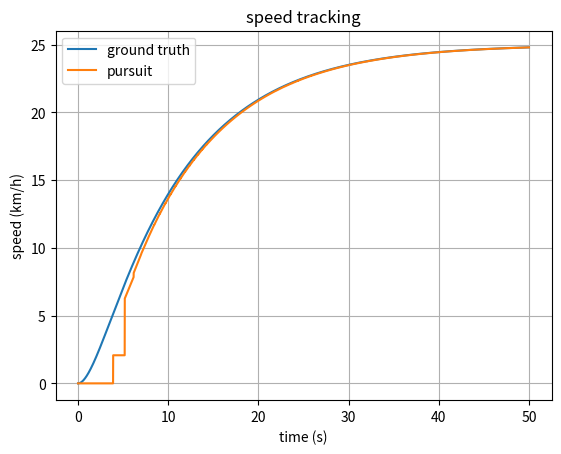

The script that saved this image:
# -*- coding: utf-8 -*-
# =============================================================================
# Project       : cadenza
# Module name   : -
# File name     : sim_1.py
# File type     : Python script (Python 3)
# Purpose       : simulation of the speed estimator
# Author        : QuBi (nitrogenium@outlook.fr)
# Creation date : Wednesday, 24 June 2026 (under heatwave, 36C at 23:30)
# -----------------------------------------------------------------------------
# Best viewed with space indentation (2 spaces)
# =============================================================================

# =============================================================================
# DESCRIPTION
# =============================================================================
# This script:
# - simulates a bike travelling with a given speed profile, 
# - derives the travelled distance 
# - derives the odometer sensor output
# - simulates the speed estimator from that output
# - compares the speed estimator output from the ground truth.



# =============================================================================
# EXTERNALS
# =============================================================================
import numpy as np
import matplotlib.pyplot as plt
import random
from collections import deque



# =============================================================================
# SETTINGS
# =============================================================================

# Diameter of the wheel (in inches)
D = 28

# Simulation time
tSim = 10.0
fS = 10e3



# =============================================================================
# KERNEL MODEL
# =============================================================================

def kernel(dt, speed) :
  """
  A kernel is the interpolating function used to model the distance between
  2 acquistion 'tops' from the wheel.
  """

  return 0



def trajectory(f_s, t_sim, profile = "start_and_settle", **kiwiArgs) :
  """
  Simulates the distance, speed and acceleration of a certain 
  trajectory using a profile descriptor:
  
  TYPE: "start_and_settle"
    Initial position      : 'd0' argument if specified (in meters), random otherwise
    Initial speed         : 0 km/h
    Final speed           : 'vInf' argument if specified (in km/h), random otherwise (10 km/h < v0 < 40 km/h)
    Initial acceleration  : 'a0' argument if specified (in km/h/s), 0 km/h/s otherwise
  
    Description:
    Speed increases and settles exponentially to a maximum speed.

    

  TYPE: "brake"
    Initial position      : 'd0' argument if specified (in meters), random otherwise
    Initial speed         : 'v0' argument if specified (in km/h), random otherwise (10 km/h < v0 < 40 km/h)
    Initial acceleration  : 'a0' argument if specified (in km/h/s), -10 km/h/s otherwise

    Description:
    Speed drops exponentially from some initial speed to 0.

    

  TYPE: "pace_increase"
    Initial position      : 'd0' argument if specified (in meters), random otherwise
    Initial speed         : 'v0' argument if specified (in km/h), random otherwise (10 km/h < v0 < 40 km/h)
    Final speed           : 'vInf' argument if specified (in km/h), random otherwise (10 km/h < v0 < 40 km/h)
    Initial acceleration  : 'a0' argument if specified (in km/h/s), +10 km/h/s otherwise

    Description:
    Speed increases smoothly and settles.

    

  TYPE: "pace_decrease"
    Initial position      : 'd0' argument if specified (in meters), random otherwise
    Initial speed         : 'v0' argument if specified (in km/h), random otherwise (10 km/h < v0 < 40 km/h)
    Final speed           : 'vInf' argument if specified (in km/h), random otherwise (10 km/h < v0 < 40 km/h)
    Initial acceleration  : 'a0' argument if specified (in km/h/s), +10 km/h/s otherwise

    Description:
    Speed decreases smoothly and settles.


  All profiles accept arguments 'r1' and 'r2' that describe the 'nervosity' of the system.
  The higher the value, the higher the power and therefore acceleration capacity.

  The model uses a double exponential for the speed.
  The distance and acceleration are directly derived from it.
  """

  nPts = round(t_sim * f_s)
  t = np.arange(nPts) / f_s

  r1 = kiwiArgs.get("r1", 0.1)
  r2 = kiwiArgs.get("r2", 0.6)

  # ---------------------------------------------------------------------------
  # PROFILE: START_AND_SETTLE
  # ---------------------------------------------------------------------------
  if (profile.lower() == "start_and_settle") :

    d0    = kiwiArgs.get("d0",    0.0)
    v0    = kiwiArgs.get("v0",    0.0)/3.6
    vLim  = kiwiArgs.get("vLim",  random.uniform(10, 40))/3.6
    a0    = kiwiArgs.get("a0",    0.0)/3.6

    A =  (r2*(vLim - v0) - a0)/(r1 - r2)
    B = -(r1*(vLim - v0) + a0)/(r1 - r2)
    C = vLim

    d = d0 + (A/r1) + (B/r2) + (C*t) - A*np.exp(-r1*t)/r1 - B*np.exp(-r2*t)/r2
    v = A*np.exp(-r1*t) + B*np.exp(-r2*t) + C
    a = -r1*A*np.exp(-r1*t) - r2*B*np.exp(-r2*t)

    print(f"[MODEL] Simulating profile 'start_and_settle' with vLim = {vLim*3.6} km/h")



  # ---------------------------------------------------------------------------
  # PROFILE: BRAKE
  # ---------------------------------------------------------------------------
  elif (profile.lower() == "brake") :

    d0    = kiwiArgs.get("d0",    random.uniform(0, 1000))
    v0    = kiwiArgs.get("v0",    random.uniform(10, 40))/3.6
    vLim  = kiwiArgs.get("vLim",  0.0)/3.6
    a0    = kiwiArgs.get("a0",    -10.0)/3.6

    A =  (r2*(vLim - v0) - a0)/(r1 - r2)
    B = -(r1*(vLim - v0) + a0)/(r1 - r2)
    C = vLim

    d = d0 + (A/r1) + (B/r2) + (C*t) - A*np.exp(-r1*t)/r1 - B*np.exp(-r2*t)/r2
    v = A*np.exp(-r1*t) + B*np.exp(-r2*t) + C
    a = -r1*A*np.exp(-r1*t) - r2*B*np.exp(-r2*t)



  # ---------------------------------------------------------------------------
  # PROFILE: PACE_DECREASE
  # ---------------------------------------------------------------------------
  if (profile.lower() == "pace_decrease") :

    d0    = kiwiArgs.get("d0",    0.0)
    v0    = kiwiArgs.get("v0",    0.0)/3.6
    vLim  = kiwiArgs.get("vLim",  random.uniform(10, 40))/3.6
    a0    = kiwiArgs.get("a0",    0.0)/3.6

    A =  (r2*(vLim - v0) - a0)/(r1 - r2)
    B = -(r1*(vLim - v0) + a0)/(r1 - r2)
    C = vLim

    d = d0 + (A/r1) + (B/r2) + (C*t) - A*np.exp(-r1*t)/r1 - B*np.exp(-r2*t)/r2
    v = A*np.exp(-r1*t) + B*np.exp(-r2*t) + C
    a = -r1*A*np.exp(-r1*t) - r2*B*np.exp(-r2*t)



  return (t, d, v, a)



def odometer(t, d, diameter) :
  """
  Returns the list of time instants the odometer sensor will 'tick'.
  
  Arguments:
  - t         : time vector
  - d         : distance travelled at the time indicated by the time vector
                i.e. d[i] = travelled distance at time t = t[i]
                Distance is expressed in meters.
  - diameter  : diameter of the wheel (in inches)
  """

  N = len(t)
  ticks = [t[0]]
  p = np.pi * diameter * 2.54 / 100

  if (N == 1) :
    return ticks

  dLast = d[0]
  eMax = -1
  for n in range(N) :
    if (d[n] >= (dLast + p)) :
      
      # Interpolation (interesting for low sample rates)
      dRes = d[n] % p
      tTick = t[n] - ((t[n] - t[n-1])/(d[n] - d[n-1]))*dRes

      if (np.abs(tTick - t[n]) > eMax) :
        eMax = np.abs(tTick - t[n])

      dLast = d[n]
      ticks.append(tTick)
      
  print(f"Max error = {eMax*100} cm")

  return ticks



def estimator(t, ticks, diameter) :
  """
  Description is TODO.
  """

  nPts = len(t)
  d_est = np.zeros((nPts,))
  v_est = np.zeros((nPts,))
  a_est = np.zeros((nPts,))
  nTick = 1
  p = np.pi*(diameter*2.54)/100.0
  d = deque(maxlen = 5)
  v = deque(maxlen = 5)
  a = deque(maxlen = 5)
  j = deque(maxlen = 5)
  s = deque(maxlen = 5)
  for n in range(nPts) :
    
    # No estimation is available before the second tick occured.
    if (nTick == 1) :
      if (t[n] < ticks[1]) :
        d_est[n] = 0.0
        v_est[n] = 0.0
        a_est[n] = 0.0
      else :
        d.appendleft(p)
        v.appendleft(p/(ticks[nTick]-ticks[nTick-1]))
        a.appendleft(0.0)
        j.appendleft(0.0)
        s.appendleft(0.0)

        u = t[n] - ticks[1]
        d_est[n] = d[0] + (v[0]*u) + (0.5*a[0]*u*u) + (1/6)*(j[0]*u*u*u) + (1/24)*(s[0]*u*u*u*u)
        v_est[n] = v[0] + (a[0]*u) + (0.5*j[0]*u*u) + (1/6)*(s[0]*u*u*u)
        a_est[n] = a[0] + (j[0]*u) + (0.5*s[0]*u*u)

        nTick += 1
        
    else :

      # While there are ticks available
      if (nTick < len(ticks)) :
        
        # Update the model upon new tick
        if (t[n] >= ticks[nTick]) :
          d_err = (nTick*p) - d_est[n-1]
          
          d.appendleft(nTick*p)
          v.appendleft(p/(ticks[nTick]-ticks[nTick-1]))
          a.appendleft((v[0] - v[1])/(ticks[nTick] - ticks[nTick-2]))
          
          if (nTick >= 3) :
            j.appendleft((a[0] - a[1])/(ticks[nTick] - ticks[nTick-3]))
          else :
            j.appendleft(0.0)
          
          if (nTick >= 4) :
            s.appendleft((j[0] - j[1])/(ticks[nTick] - ticks[nTick-4]))
          else :
            s.appendleft(0.0)
          

          nTick += 1
          print(f"[DEBUG] t = {t[n]} err = {d_err}")
      
      u = t[n] - ticks[nTick-1]

      # Does a better job for some reason
      a0 = 2*a[0]
      
      d_est[n] = d[0] + (v[0]*u) + (0.5*a0*u*u) + (1/6)*(j[0]*u*u*u) + (1/24)*(s[0]*u*u*u*u)
      v_est[n] = v[0] + (a0*u) + (0.5*j[0]*u*u) + (1/6)*(s[0]*u*u*u)
      a_est[n] = a0 + (j[0]*u) + (0.5*s[0]*u*u)

      

  return (d_est, v_est, a_est)




def error(d, v, a, d_est, v_est, a_est) :
  """
  Description is TODO.
  """

  nPts = len(d)
  d_err = -1.0
  v_err = -1.0
  a_err = -1.0
  for n in range(10,nPts) :
    if (np.abs(d[n]-d_est[n]) > d_err) :
      d_err = np.abs(d[n]-d_est[n])

    if (np.abs(v[n]-v_est[n]) > v_err) :
      v_err = np.abs(v[n]-v_est[n])

    if (np.abs(a[n]-a_est[n]) > a_err) :
      a_err = np.abs(a[n]-a_est[n])

  print(f"max error: distance = {d_err} m, speed = {v_err*3.6} km/h, acceleration = {a_err*3.6} km/h/s")

  return (d_err, v_err, a_err)




# =============================================================================
# SIMULATOR
# =============================================================================

def run(f_s, t_sim) :

  # Simulate the distance, speed and acceleration from a speed profile
  (t, d, v, a) = trajectory(f_s, t_sim, type = "start_and_settle")

  # Simulate the odometer output
  ticks = odometer(t, d, diameter = 28)

  # Estimate the distance, speed and acceleration using the kernel
  (d_est, v_est, a_est) = estimator(t, ticks)

  # Plot
  plt.plot(t, d, label = "distance")
  plt.plot(t, v, label = "speed")
  plt.xlabel("time")
  plt.ylabel("distance")
  plt.legend()
  plt.title('reference speed profile')
  plt.grid(True)
  plt.show()



# =============================================================================
# UNIT TESTS
# =============================================================================
if (__name__ == "__main__") :

  f_s = 10e3
  t_sim = 50

  (t, d, v, a) = trajectory(f_s, t_sim, type = "start_and_settle", vLim = 25.0)
  #(t, d, v, a) = trajectory(f_s, t_sim, type = "pace_decrease", v0 = 40.0, vLim = 5.0, a0 = 0)

  ticks = odometer(t, d, diameter = 28)

  # Estimate the distance, speed and acceleration using the kernel
  (d_est, v_est, a_est) = estimator(t, ticks, diameter = 28)

  (d_err, v_err, a_err) = error(d, v, a, d_est, v_est, a_est)

  # plt.plot(t, d/1000.0, label = "ground truth")
  # plt.plot(t, d_est/1000.0, label = "pursuit")
  # plt.xlabel("time (s)")
  # plt.ylabel("distance (km)")
  # plt.title("distance tracking")

  plt.plot(t, v*3.6, label = "ground truth")
  plt.plot(t, v_est*3.6, label = "pursuit")
  plt.xlabel("time (s)")
  plt.ylabel("speed (km/h)")
  plt.title("speed tracking")
  
  # plt.plot(t, a*3.6, label = "ground truth")
  # plt.plot(t, a_est*3.6, label = "pursuit")
  # plt.xlabel("time (s)")
  # plt.ylabel("acceleration (km/h/s)")
  # plt.title("acceleration tracking")

  # 
  # TODO: add a 'tick' plot overlay
  #

  plt.legend()
  plt.grid(True)
  plt.show()
